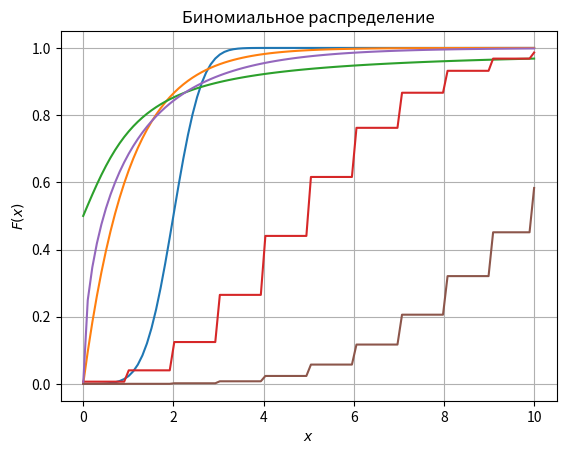

The script that saved this image:
import matplotlib.pyplot as plt
import numpy as np
import scipy.stats as sts

class Simulator:
    arr = []

    def __str__(self):
        return 'Класс "Стохастический симулятор распределений"'

    def __init__(self, n): # Конструктор класса
        # Генерируем массив случайных равномерно распределенных величин
        self.norm_rv = sts.norm(loc = 2.0, scale = 0.5)
        self.arr = np.linspace(0, 10, n)
        self.size = n
        print('Массив arr равномерно распределенных чисел: \n', self.arr)

    def Gaussian(self):
        # Генерируем выборку на основе массива, определенного в конструкторе
        cdf = self.norm_rv.cdf(self.arr)
        print('Массив величин распределенных по закону нормального распределения: \n', cdf, )
        plt.title('Нормальное распределение')
        plt.plot(self.arr, cdf)
        plt.ylabel('$F(x)$')
        plt.xlabel('$x$')
        plt.grid(True)
        plt.show()

    def Exponential(self):
        rv = sts.expon()
        # Генерируем выборку на основе массива, определенного в конструкторе
        cdf = rv.cdf(self.arr)
        print('Массив величин распределенных по закону экспоненциального распределения: \n', cdf)
        plt.title('Экспоненциальное распределение')
        plt.plot(self.arr, cdf)
        plt.ylabel('$F(x)$')
        plt.xlabel('$x$')
        plt.grid(True)
        plt.show()

    def Cauchy(self):
        rv = sts.cauchy()
        # Генерируем выборку на основе массива, определенного в конструкторе
        cdf = rv.cdf(self.arr)
        print('Массив величин распределенных по закону распределения Коши: \n', cdf)
        plt.title('Распределение Коши')
        plt.plot(self.arr, cdf)
        plt.ylabel('$F(x)$')
        plt.xlabel('$x$')
        plt.grid(True)
        plt.show()

    def Poisson(self):
        lambd = 5 # Параметр лямбда Пуассоновского распределения
        rv = sts.poisson(lambd)
        # Генерируем выборку на основе массива, определенного в конструкторе
        cdf = rv.cdf(self.arr)
        print('Массив величин распределенных по закону распределения Пуассона: \n', cdf)
        plt.title('Распределение Пуассона')
        plt.plot(self.arr, cdf)
        plt.ylabel('$F(x)$')
        plt.xlabel('$x$')
        plt.grid(True)
        plt.show()

    def Chi_Square(self):
        k = 1 # Натуральный параметр k распределения хи-квадрат
        rv = sts.chi2(k)
        # Генерируем выборку на основе массива, определенного в конструкторе
        cdf = rv.cdf(self.arr)
        print('Массив величин распределенных по закону распределения Хи-квадрат: \n', cdf)
        plt.title('Распределение хи-квадрат')
        plt.plot(self.arr, cdf)
        plt.ylabel('$F(x)$')
        plt.xlabel('$x$')
        plt.grid(True)
        plt.show()

    def Binomial(self):
        rv = sts.binom(self.size, 0.1) # Параметры - количество и вероятность
        # Генерируем выборку на основе массива, определенного в конструкторе
        cdf = rv.cdf(self.arr)
        print('Массив величин распределенных по закону биномиального распределения: \n', cdf)
        plt.title('Биномиальное распределение')
        plt.plot(self.arr, cdf)
        plt.ylabel('$F(x)$')
        plt.xlabel('$x$')
        plt.grid(True)
        plt.show()

Sim = Simulator(100) # Создаем объект класса с размером выборки 100
print(Sim)
# Методы класса
Sim.Gaussian()
Sim.Exponential()
Sim.Cauchy()
Sim.Poisson()
Sim.Chi_Square()
Sim.Binomial()